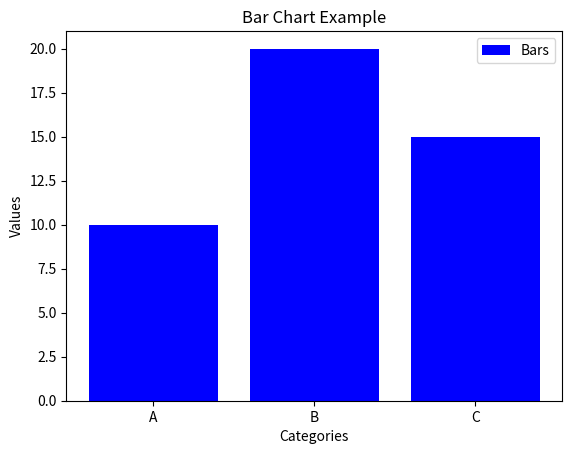

This chart was generated by the following Python code:
import matplotlib.pyplot as plt

categories = ['A', 'B', 'C']
values = [10, 20, 15]

plt.bar(categories, values, color='blue', label='Bars')
plt.title("Bar Chart Example")
plt.xlabel("Categories")
plt.ylabel("Values")
plt.legend()
plt.show()
